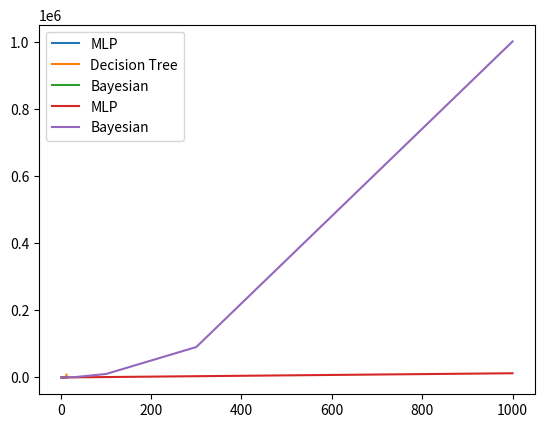

Write the Python code that produced this figure.
import numpy as np
import matplotlib.pyplot as plt

cov1 = np.array([np.array([1,0]),np.array([0,1])])
cov2 = np.array([np.array([2,0]),np.array([0,2])])

x1 = mean1 = np.array([2,4])
x2 = mean2 = np.array([-1,-4])
x3 = np.array([-1,2])
x4 = np.array([4,0])
X = [x1,x2,x3,x4]
prior1 = 0.7
prior2 = 0.3

def mvn(x: np.array, d, mean: np.array, covariance):
    """pdf of the multivariate normal distribution."""
    x_m = x - mean
    return (1. / (np.sqrt((2 * np.pi)**d * np.linalg.det(covariance))) * 
            np.exp(-(np.linalg.solve(covariance, x_m).T.dot(x_m)) / 2))

norm_post = []

for i in range(len(X)):
    mvn1 = mvn(X[i], 2, mean1, cov1)
    mvn2 = mvn(X[i], 2, mean2, cov2)

    print("P(x" + str(i+1) + "| c=1) = " + str(mvn1))
    print("P(x" + str(i+1) + "| c=2) = " + str(mvn2))

    print("P(x" + str(i+1) + ", c=1) = " + str(mvn1*prior1))
    print("P(x" + str(i+1) + ", c=2) = " + str(mvn2*prior2))

    den = mvn1*prior1 + mvn2*prior2
    norm_post.append([mvn1*prior1/den,mvn2*prior2/den])


print(norm_post)

posteriors = np.transpose(norm_post)
print(posteriors)
w1, w2 = np.sum(posteriors[0]), np.sum(posteriors[1])
assert (w1+w2 == 4)
weights = [w1, w2]
new_prior1, new_prior2 = w1/4, w2/4


new_mean1 = np.sum([posteriors[0][i]*X[i] for i in range(len(X))],axis=0)/w1
new_mean2 = np.sum([posteriors[1][i]*X[i] for i in range(len(X))],axis=0)/w2
new_mean = [new_mean1, new_mean2]
new_sigma = []

for i in range(len(new_mean)):
    new_sigma11 = new_sigma12 = new_sigma22 = 0
    for j in range(len(X)):
        new_sigma11 += (posteriors[i][j]/weights[i])*(X[j][0]-new_mean[i][0])**2
        new_sigma22 += (posteriors[i][j]/weights[i])*(X[j][1]-new_mean[i][1])**2
        new_sigma12 += (posteriors[i][j]/weights[i])*(X[j][0]-new_mean[i][0])*(X[j][1]-new_mean[i][1])
    new_sigma.append(np.array([[new_sigma11, new_sigma12], [new_sigma12, new_sigma22]]))
    print("New Sigma" + str(i+1) + ": " + str(new_sigma[i][0]) + "\n\t    " + str(new_sigma[i][1]))

clusters = [[],[]]

for i in range(len(X)):
    clusters[0].append(X[i]) if posteriors[0][i] > posteriors[1][i] else clusters[1].append(X[i])
    
print(clusters)


# (2)
# Cluster1:  x1,x3,x4
# Cluster2:  x2

# S(x1) = 1 - a(x1)/b(x1) = 1 - ((3.605551275463989+4.47213595499958)/2)/8.54400374531753
#       = 0.52728910992
# S(x3) = 1 - a(x3)/b(x3) = 1 - ((3.605551275463989+5.385164807134504)/2)/6.0
#       = 0.25077365978
# S(x4) = 1 - a(x4)/b(x4) = 1 - ((4.47213595499958+5.385164807134504)/2)/6.4031242374328485
#       = 0.23027412895

# S(c1) = (S(x1)+S(x3)+S(x4))/3 = (0.52728910992+0.25077365978+0.23027412895)/3 
#       = 0.33611229955

# S(c2) = S(x2) = 1 - a(x2)/b(x2) = 1

# S(c) = (S(c1)+S(c2))/2 = (0.33611229955+1)/2 = 0.66805614977

print(np.linalg.norm(X[0]-X[2])) # x1,x3 dist 3.605551275463989
print(np.linalg.norm(X[0]-X[3])) # x1,x4 dist 4.47213595499958
print(np.linalg.norm(X[2]-X[3])) # x3,x4 dist 5.385164807134504
print(np.linalg.norm(X[0]-X[1])) # x1,x2 dist 8.54400374531753
print(np.linalg.norm(X[2]-X[1])) # x3,x2 dist 6.0
print(np.linalg.norm(X[3]-X[1])) # x4,x2 dist 6.4031242374328485

# (3)
# (a)
# (i)   MLP with three hidden layers with as much nodes as the number of input variables
# (ii)  Decision tree assuming input variables are discretized using three bins
# (iii) Bayesian classifier with a multivariate Gaussian likelihood

# (i) 
# dVC(MLP) = numero de parametros
# 5    ->    5     ->    5    ->     5     ->    1
# 2(m+1)*S*(log(S)+1) = 2(5+1)*3*(log(3)+1) = 53.1763651699
#  m = numero de parametros/dimensionalidade     S = numero de hidden layers
#                   
# (ii)
# dVC(tree) = 2^m = 2^5 = 32
#
# (iii)
# dVC(Bay) = numero de parametros = [1 ou 0 (se puder ser obtido por excl. partes)] + [#param miu + #param distintos sigma] = 
#          = [1 ou 0] + [m + m(m+1)/2]*2
# P(c=1|x) = P(c=1)N(x|miu,sigma) => 1 + 5 + 5*(5+1)/2 = 21
# P(c=0|x) = P(c=0)N(x|miu,sigma) => 0 + 5 + 5*(5+1)/2 = 20
# Total = 41

# (b) e (c)

def calculate_vc_dimensions(m, flag):
    i = 2*(m+1)*3*(np.log(3)+1)
    ii = 2**m
    iii = 1 + (m+m*(m+1)/2)*2
    plt.plot(m,i,label="MLP")
    if flag:
        plt.plot(m,ii,label="Decision Tree")
    plt.plot(m,iii,label="Bayesian")
    plt.legend(loc="upper left")
    plt.show()
    
calculate_vc_dimensions(np.array([2,5,10,12,13]), True)
calculate_vc_dimensions(np.array([2,5,10,30,100,300,1000]), False)








